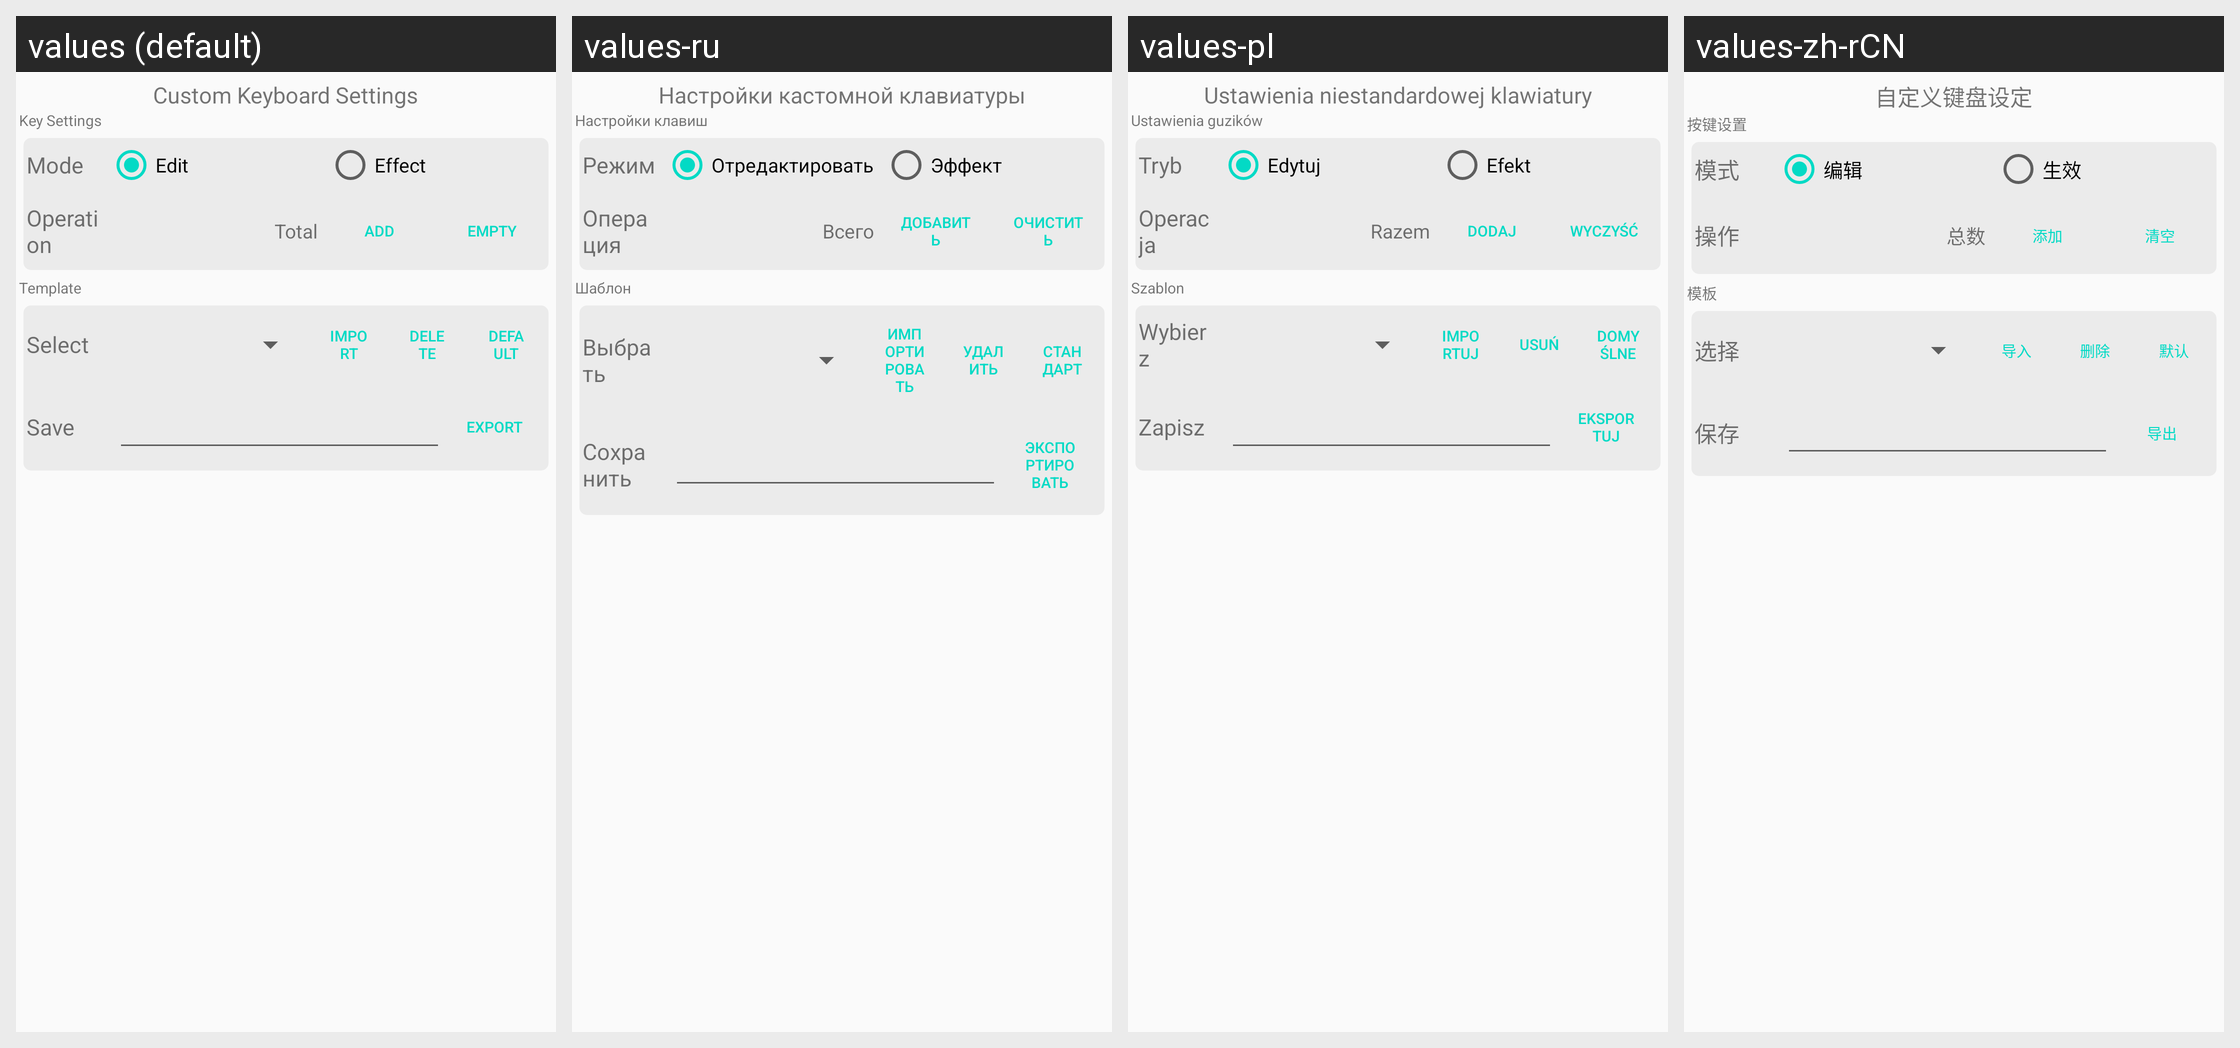

Here is an Android app screen in its default locale and in the app's own translations. Write out the translated-string differences for the strings that appear on this screen.
Android screen res/layout/dialog_customize_keyboard_config.xml rendered under 4 locales, left to right: values (default), values-ru, values-pl, values-zh-rCN. Device: Nexus 5 (rendered at 1080×1920; each locale shown at half size, 540×960, under a caption strip naming it); theme AppTheme.
Other locales in the repository, not shown: values-en, values-pt-rBR, values-zh-rTW.
Strings drawn on this screen, with the default value and each locale's value (text and hints the layout hard-codes, and strings that could not be matched under every locale, appear in the picture but are not listed):

title_custom_keyboard_config
  values: Custom Keyboard Settings
  values-ru: Настройки кастомной клавиатуры
  values-pl: Ustawienia niestandardowej klawiatury
  values-zh-rCN: 自定义键盘设定

title_button_config
  values: Key Settings
  values-ru: Настройки клавиш
  values-pl: Ustawienia guzików
  values-zh-rCN: 按键设置

title_mode
  values: Mode
  values-ru: Режим
  values-pl: Tryb
  values-zh-rCN: 模式

title_edit
  values: Edit
  values-ru: Отредактировать
  values-pl: Edytuj
  values-zh-rCN: 编辑

title_effect
  values: Effect
  values-ru: Эффект
  values-pl: Efekt
  values-zh-rCN: 生效

title_step
  values: Operation
  values-ru: Операция
  values-pl: Operacja
  values-zh-rCN: 操作

title_total_count
  values: Total
  values-ru: Всего
  values-pl: Razem
  values-zh-rCN: 总数

title_add
  values: Add
  values-ru: Добавить
  values-pl: Dodaj
  values-zh-rCN: 添加

title_clear
  values: Empty
  values-ru: Очистить
  values-pl: Wyczyść
  values-zh-rCN: 清空

title_mould
  values: Template
  values-ru: Шаблон
  values-pl: Szablon
  values-zh-rCN: 模板

title_choice
  values: Select
  values-ru: Выбрать
  values-pl: Wybierz
  values-zh-rCN: 选择

title_import
  values: Import
  values-ru: Импортировать
  values-pl: Importuj
  values-zh-rCN: 导入

title_delete
  values: Delete
  values-ru: Удалить
  values-pl: Usuń
  values-zh-rCN: 删除

title_default
  values: Default
  values-ru: Стандарт
  values-pl: Domyślne
  values-zh-rCN: 默认

title_save
  values: Save
  values-ru: Сохранить
  values-pl: Zapisz
  values-zh-rCN: 保存

title_output
  values: Export
  values-ru: Экспортировать
  values-pl: Eksportuj
  values-zh-rCN: 导出
